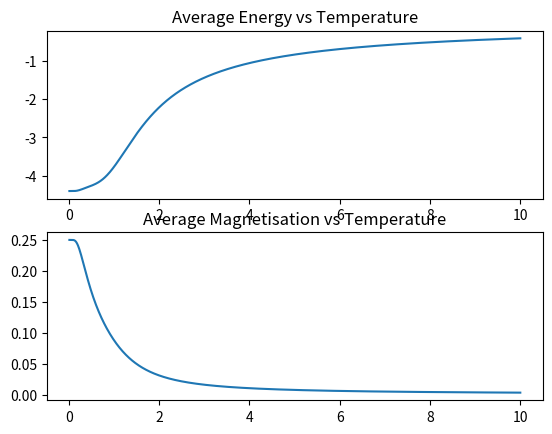

The script that saved this image:
import numpy as np
from itertools import product
from matplotlib import pyplot as plt

k = 1  # Boltzman Constant

possible_spins = [+1, -1]
lattice_points = 4

T = 0.1
J = 1
h = 0.1

configuarations = np.array(list(product(possible_spins, repeat=lattice_points)))

for i in range(len(configuarations)):
    print(configuarations[i])


def absolute_energy(configuarations, J, h):
    H = np.zeros(len(configuarations))

    for i in range(len(configuarations)):
        for j in range(len(configuarations[i])):
            H[i] -= (
                J * configuarations[i][j - 1] * configuarations[i][j]
                + h * configuarations[i][j]
            )

    return H


energy = absolute_energy(configuarations, J, h)

for i in range(len(configuarations)):
    print(configuarations[i], "\t", energy[i])


def partition_function(configuarations, T):
    energy = absolute_energy(configuarations, J, h)

    Z = 0
    for i in range(len(configuarations)):
        Z += np.exp(-energy[i] / (k * T))

    return Z


print("Partition Function:", partition_function(configuarations, T))


def configuaration_probabilities(configuarations, T):
    energy = absolute_energy(configuarations, J, h)
    Z = partition_function(configuarations, T)

    probabilities = np.empty(len(configuarations))
    for i in range(len(configuarations)):
        probabilities[i] = np.exp(-energy[i] / (k * T)) / Z

    return probabilities


probabilities = configuaration_probabilities(configuarations, T)

for i in range(len(configuarations)):
    print(configuarations[i], "\t", probabilities[i])


def average_energy(configuarations, T):
    energy = absolute_energy(configuarations, J, h)
    probabilities = configuaration_probabilities(configuarations, T)

    E = 0
    for i in range(len(configuarations)):
        E += energy[i] * probabilities[i]

    return E


print("Average Energy:", average_energy(configuarations, T))


def absolute_magnetisation(configuarations):
    M = np.empty(len(configuarations))

    for i in range(len(configuarations)):
        M[i] = np.sum(configuarations[i]) / len(configuarations)

    return M


M = absolute_magnetisation(configuarations)

for i in range(len(configuarations)):
    print(configuarations[i], "\t", M[i])


def average_magnetisation(configuarations, T):
    magnetisation = absolute_magnetisation(configuarations)
    probabilities = configuaration_probabilities(configuarations, T)

    M = 0
    for i in range(len(configuarations)):
        M += magnetisation[i] * probabilities[i]

    return M


print("Average Magnetisation:", average_magnetisation(configuarations, T))

T_i = 0.01
T_f = 10

T = np.linspace(T_i, T_f, 1000)
E = np.empty(len(T))

for i in range(len(T)):
    E[i] = average_energy(configuarations, T[i])

plt.subplot(2, 1, 1)
plt.plot(T, E)
plt.title("Average Energy vs Temperature")

M = np.empty(len(T))

for i in range(len(T)):
    M[i] = average_magnetisation(configuarations, T[i])

plt.subplot(2, 1, 2)
plt.plot(T, M)
plt.title("Average Magnetisation vs Temperature")

plt.show()
